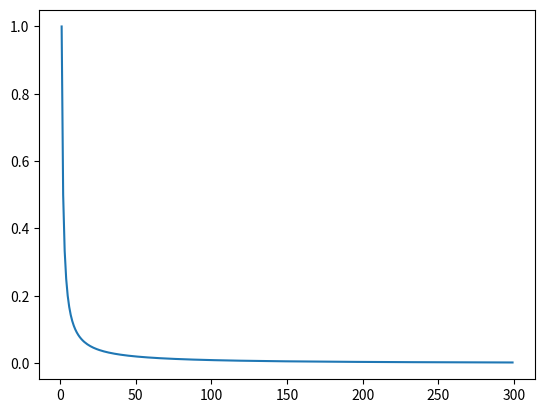
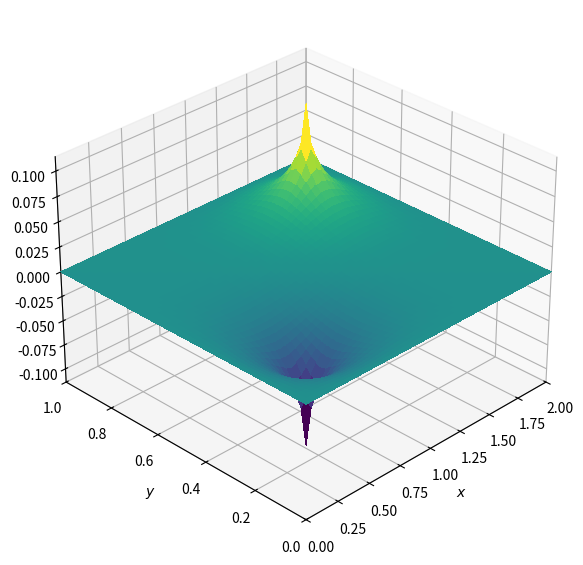

Source code (Python) for these figures, in order:
import numpy as np
from matplotlib import pyplot, cm
from mpl_toolkits.mplot3d import Axes3D



def plot2D(x,y,p):
    fig = pyplot.figure(figsize=(11, 7), dpi=100)
    ax = fig.add_subplot(projection='3d')
    X, Y = np.meshgrid(x, y)
    surf = ax.plot_surface(X, Y, p[:], rstride=1, cstride=1, cmap=cm.viridis, linewidth=0, antialiased=False)
    ax.set_xlim(0, 2)
    ax.set_ylim(0, 1)
    ax.view_init(30, 225)
    ax.set_xlabel('$x$')
    ax.set_ylabel('$y$')
    pyplot.show()




#Using functional approach
def poisson2d(b,p, y, dx, dy, l1norm_target):
    l1norm = 1
    pn = p.copy()

    while l1norm > l1norm_target:
        pn = p.copy()
        p[1:-1, 1:-1] = ((dy**2 * (pn[1:-1, 2:] + pn[1:-1, 0:-2]) +
                         dx**2 * (pn[2:, 1:-1] + pn[0:-2, 1:-1])-(dx**2)*(dy**2)*b[1:-1,1:-1])/
                        (2 * (dx**2 + dy**2)))
            
        p[:, 0] = 0  # p = 0 @ x = 0
        p[:, -1] = 0  # p = 0 @ x = 2
        p[0, :] = 0  # p = 0 @ y = 0
        p[-1, :] = 0  # p = 0 @ y = 1
        l1norm = (np.sum(np.abs(p[:]) - np.abs(pn[:])) /
                np.sum(np.abs(pn[:])))
     
    return p

#Using within a script


nx = 50
ny = 50
dx = 2/(nx-1)
dy = 2/(ny-1)

nt = 300

p = np.zeros((ny,nx))

x = np.linspace(0,2,nx)
y = np.linspace(0,1,ny)


b = np.zeros((ny,nx))
b[int((ny+1)/4),int((nx+1)/4)] = 100
b[int((3*ny+1)/4),int((3*nx+1)/4)] = -100


# p[:, 0] = 0  # p = 0 @ x = 0
# p[:, -1] = 0  # p = 0 @ x = 2
# p[0, :] = 0  # p = 0 @ y = 0
# p[-1, :] = 0  # p = 0 @ y = 1


# laplace2d(b,p, y, dx, dy,0.001)

k = []
for it in range(nt):
    pd = p.copy()

    p[1:-1,1:-1] = (((pd[1:-1, 2:] + pd[1:-1, :-2]) * dy**2 +
                    (pd[2:, 1:-1] + pd[:-2, 1:-1]) * dx**2 -
                    b[1:-1, 1:-1] * dx**2 * dy**2) / 
                    (2 * (dx**2 + dy**2)))

    p[0, :] = 0
    p[ny-1, :] = 0
    p[:, 0] = 0
    p[:, nx-1] = 0
    l1norm = (np.sum(np.abs(p[:]) - np.abs(pd[:])) /
        np.sum(np.abs(pd[:])))
    k.append(l1norm)
pyplot.plot(k)
plot2D(x,y,p)

